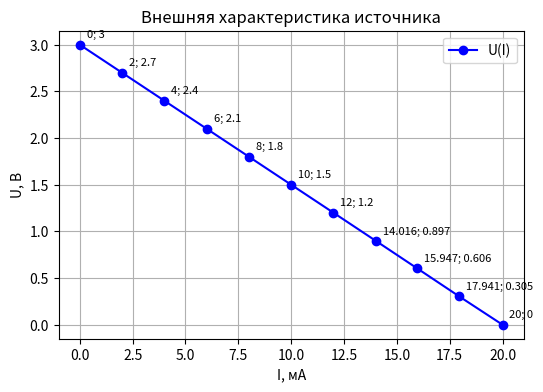
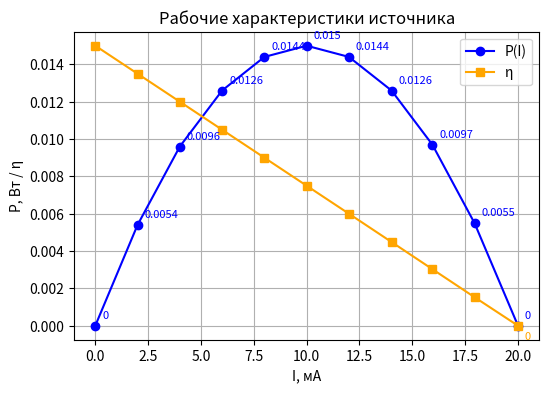

These charts were generated, in order, by the following Python code:
import matplotlib.pyplot as plt

# Данные из таблицы
I = [0, 2, 4, 6, 8, 10, 12, 14.0156, 15.9474, 17.9412, 20]   # мА
U = [3, 2.7, 2.4, 2.1, 1.8, 1.5, 1.2, 0.897, 0.606, 0.305, 0]   # В
P = [0, 0.0054, 0.0096, 0.0126, 0.0144, 0.015, 0.0144, 0.0126, 0.0097, 0.0055, 0]  # Вт
eta = [1, 0.9, 0.8, 0.7, 0.6, 0.5, 0.4, 0.299, 0.202, 0.102, 0]                     # КПД

# --- 1. Внешняя характеристика источника ---
plt.figure(figsize=(6,4))
plt.plot(I, U, 'o-', label="U(I)", color="blue")
for x, y in zip(I, U):
    plt.annotate(f"{x:.5g}; {y:.5g}", (x, y), textcoords="offset points", xytext=(5,5), fontsize=8)
plt.xlabel("I, мА")
plt.ylabel("U, В")
plt.title("Внешняя характеристика источника")
plt.grid(True)
plt.legend()
plt.show()

# --- 2. Рабочие характеристики ---
# Масштабируем КПД (умножаем на максимум мощности)
eta_scaled = [e * max(P) for e in eta]  # η × 0.015

plt.figure(figsize=(6,4))
plt.plot(I, P, 'o-', label="P(I)", color="blue")
plt.plot(I, eta_scaled, 's-', label="η", color="orange")

# подписи для P(I)
for x, y in zip(I, P):
    plt.annotate(f"{y:.3g}", (x, y), textcoords="offset points", xytext=(5,5), fontsize=8, color="blue")

# подписи для η(I)
for x, y in zip(I, eta):
    plt.annotate(f"{y:.2g}", (x, y), textcoords="offset points", xytext=(5,-10), fontsize=8, color="orange")

plt.xlabel("I, мА")
plt.ylabel("P, Вт / η")
plt.title("Рабочие характеристики источника")
plt.grid(True)
plt.legend()
plt.show()
